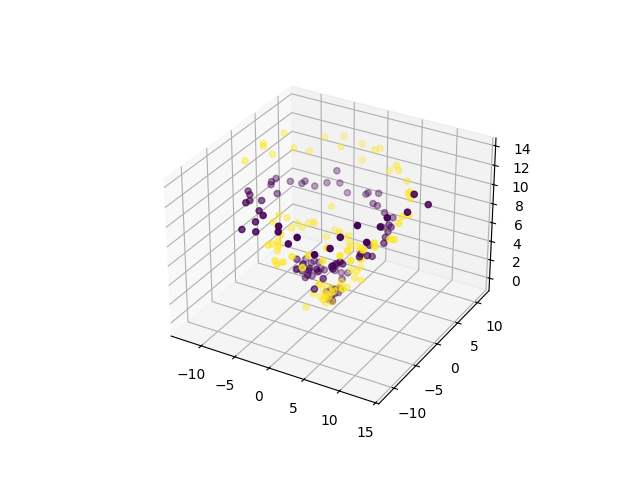

Data behind this chart, as committed beside it:
0, 1, 2, 3, 4, 5, 6, 7, 8, 9, 10, 11, class
1.343, -1.163, 0.1695, 0.4343, 0.5737, 0.5575, -0.5768, 1.144, -0.7233, -0.3116, -0.4546, 0.8811, 0
1.644, 0.05939, 0.2382, -0.2504, 0.3011, 0.05186, -0.4068, -0.09011, 0.1046, 0.5478, -0.4525, 0.03694, 0
-0.4672, 0.2912, 0.2131, 0.309, -0.736, 0.4418, 0.387, 0.7137, -0.7129, 0.01958, -0.4785, 0.1239, 0
-0.3563, -0.03847, 0.6426, -0.07634, -0.4455, 0.5867, -0.8623, -0.5956, 0.6664, 0.1571, -0.001779, 0.4212, 0
0.177, -0.2192, 0.6303, -0.21, 0.6413, 0.9957, 0.4399, -0.6648, 1.848, 0.05759, 0.2484, -0.2979, 0
0.5883, 1.122, 0.4589, -0.02675, -0.8259, -0.3461, 1.356, 1.587, 0.2509, 0.01371, -0.4191, 0.3929, 0
1.503, 0.9046, 1.86, 1.125, 0.7288, -0.1842, 0.9513, 0.7103, 0.6604, 0.7637, 0.5836, 0.5725, 0
0.9366, 1.477, 1.125, 0.5685, -0.1091, 1.292, 0.3498, 1.072, 0.8168, 0.8505, 1.029, 0.7181, 0
-0.1866, 0.2907, 1.479, 1.299, 0.342, 1.229, 0.1164, 1.554, 1.607, 0.6717, -0.01643, 1.176, 0
0.1076, 0.6142, 1.786, 0.7868, 0.1925, 0.677, 0.958, 0.7225, 1.386, 0.1049, 0.7265, 0.2542, 0
0.3517, 1.934, 1.67, 1.341, 1.36, 1.488, 0.5605, 1.707, 1.822, 0.256, 1.553, 0.582, 0
-0.651, 1.347, 2.634, 0.7333, 2.045, 0.5515, 0.0946, 1.779, 1.093, 1.2, 0.7214, 2.076, 0
0.08068, 1.18, 1.623, 0.5281, 1.73, 3.482, -0.2809, 0.7446, 1.783, -0.7802, 1.332, 0.3188, 0
-0.8438, 1.345, 1.646, -0.2031, 1.92, 2.437, -0.08494, 2.553, -0.3706, 1.001, 2.298, 2.02, 0
-1.354, 1.733, 1.387, 1.442, 1.84, 2.15, -0.5458, 2.524, 2.178, -0.3041, 2.817, 1.553, 0
-1.191, 2.401, 1.75, -0.5551, 2.209, 1.949, -0.1521, 1.029, 1.173, -0.7308, 2.063, 2, 0
-0.6553, 1.723, 1.592, -2.086, 2.1, 1.66, -0.1572, 1.94, 1.834, -0.3298, 1.718, 2.966, 0
-0.9528, 2.271, 2.564, -1.034, 0.1675, 1.372, -2.016, 1.658, 2.605, -2.436, 1.496, 2.079, 0
-1.438, 2.007, 1.737, -2.086, 2.271, 2.217, -2.232, 2.578, 1.363, -0.668, 2.273, 2.66, 0
-1.202, 1.081, 2.456, -1.187, 2.089, 1.896, -0.9885, 0.7617, 3.065, -0.6827, 2.288, 2.447, 0
-1.56, 0.9121, 2.874, -1.656, 1.222, 2.058, -1.992, 3.601, 2.464, -1.438, 0.7457, 2.473, 0
-2.247, 0.9513, 2.756, -2.484, 0.03692, 1.816, -3.048, 1.117, 3.537, -3.631, 1.768, 2.526, 0
-2.584, 0.153, 2.255, -3.157, 1.101, 2.942, -2.034, 1.398, 2.251, -2.166, 0.5909, 3.213, 0
-2.77, 0.3347, 3.339, -2.76, 0.8392, 2.693, -2.643, 1.476, 1.832, -1.86, 0.1275, 2.48, 0
-3.121, 1.198, 2.995, -3.417, 0.02529, 3.367, -1.711, 0.172, 3.029, -2.107, 0.1974, 2.367, 0
-4.476, -0.1195, 1.45, -2.699, 0.01134, 3.448, -3.313, -0.1696, 3.526, -4.017, 0.4943, 3.218, 0
-2.578, -0.9813, 2.71, -2.925, 0.1217, 3.438, -2.594, -0.8231, 3.703, -2.649, -0.3358, 3.416, 0
-3.05, 0.1839, 4.268, -1.527, 0.473, 5.023, -4.158, -1.497, 2.746, -2.211, -0.7962, 2.333, 0
-3.986, -1.983, 4.445, -3.523, -1.337, 4.048, -2.418, -1.262, 2.579, -3.238, -1.213, 3.548, 0
-2.302, -2.468, 3.997, -3.34, -1.691, 2.925, -2.592, -1.972, 3.494, -4.03, -1.61, 2.945, 0
-3.347, -1.616, 4.278, -3.086, -2.848, 4.083, -2.031, -2.66, 4.118, -2.496, -2.422, 4.184, 0
-2.825, -2.408, 3.468, -2.827, -3.105, 3.903, -2.094, -3.075, 4.214, -2.128, -2.425, 2.853, 0
-1.846, -3.31, 3.906, -1.844, -3.314, 3.257, -2.519, -2.887, 5.005, -2.543, -3.628, 5.217, 0
-1.962, -3.128, 4.93, -2.26, -2.921, 3.336, -2.797, -4.106, 3.965, -2.809, -3.237, 3.986, 0
-0.8661, -3.8, 4.571, -0.4839, -3.489, 4.588, -2.029, -4.129, 3.209, -1.078, -3.466, 3.797, 0
-1.395, -4.994, 4.482, -0.8345, -3.124, 4.861, -2.241, -3.743, 5.161, -1.645, -3.863, 4.273, 0
0.3644, -5.962, 4.458, -0.9418, -5.417, 3.942, -1.203, -4.375, 4.687, -0.4119, -4.072, 4.903, 0
-0.5412, -5.036, 5.401, -0.5193, -5.49, 5.279, 0.181, -5.326, 4.866, 0.8604, -4.417, 5.231, 0
1.325, -4.143, 5.497, 1.159, -4.132, 4.994, 0.506, -4.808, 5.284, -0.4607, -4.09, 4.659, 0
-0.192, -5.068, 5.34, 1.184, -3.942, 5.668, 1.033, -4.549, 5.709, 1.712, -6.174, 4.087, 0
1.152, -4.467, 5.117, 1.817, -4.723, 5.731, 1.336, -4.149, 5.064, 1.688, -4.231, 4.35, 0
2.637, -4.477, 4.99, 2.099, -7.267, 5.109, 1.394, -5.041, 5.91, 2.349, -3.402, 5.376, 0
2.852, -5.359, 5.747, 3.056, -4.789, 6.313, 3.202, -4.678, 5.662, 3.401, -4.716, 5.924, 0
3.659, -4.253, 4.797, 3.32, -3.808, 4.784, 3.931, -4.427, 5.065, 3.241, -4.45, 6.129, 0
4.303, -3.375, 5.048, 5.095, -4.13, 7.019, 3.683, -3.977, 5.445, 3.573, -2.818, 5.686, 0
4.091, -3.56, 4.841, 5.235, -2.977, 5.185, 4.485, -2.845, 6.082, 3.735, -3.644, 6.292, 0
4.603, -2.727, 6.58, 5.167, -1.37, 5.81, 6.197, -2.153, 5.414, 6.011, -2.91, 6.986, 0
5.807, -1.626, 5.533, 5.554, -1.006, 5.626, 6.364, -1.231, 6.498, 5.445, -1.76, 6.68, 0
5.583, -1.109, 6.335, 6.038, -0.6677, 5.867, 5.092, -1.208, 6.188, 6.325, -1.632, 6.646, 0
7.012, 0.2337, 6.144, 6.204, -0.4331, 7.974, 6.156, -1.238, 6.449, 5.916, 0.1305, 5.736, 0
6.219, 0.6327, 8.085, 5.76, 0.1057, 6.069, 7.207, 0.8042, 7.211, 5.637, -0.07195, 6.924, 0
6.788, 0.6516, 6.739, 5.216, 1.68, 6.984, 6.227, 1.321, 6.688, 6.748, 1.442, 6.75, 0
6.537, 1.773, 5.483, 5.792, 2.075, 6.459, 6.11, 2.096, 6.643, 6.468, 2.23, 6.991, 0
5.714, 2.904, 7.433, 5.997, 2.927, 7.289, 6.73, 2.121, 6.678, 5.932, 3.89, 7.484, 0
4.578, 4.509, 6.622, 5.324, 2.775, 6.528, 6.359, 3.588, 6.774, 5.947, 4.405, 7.07, 0
6.059, 4.203, 6.861, 5.84, 4.059, 7.135, 5.909, 3.771, 7.169, 4.772, 4.17, 6.92, 0
4.236, 4.182, 6.705, 4.686, 5.673, 7.485, 4.666, 5.511, 7.926, 5.459, 4.463, 6.466, 0
3.955, 6.158, 7.353, 5.321, 5.233, 6.802, 4.595, 5.636, 6.868, 4.972, 6.396, 7.057, 0
3.386, 6.036, 7.472, 3.14, 6.649, 9.017, 4.374, 6.178, 6.95, 3.932, 6.097, 7.49, 0
2.642, 6.225, 7.102, 2.757, 7.243, 7.898, 2.643, 6.074, 8.26, 2.45, 6.794, 7.656, 0
... 140 more rows
